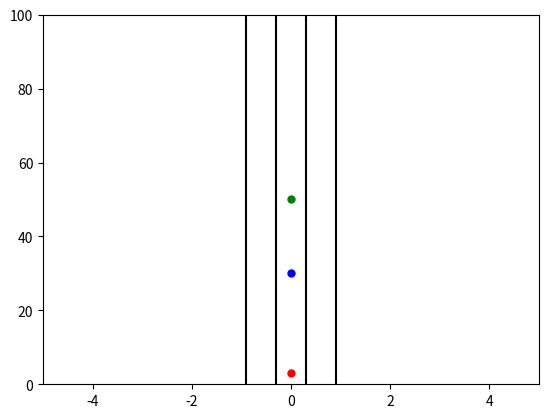

Write the Python code that produced this figure. (Note: this script raises an exception after producing the figure.)
import numpy as np
import matplotlib.pyplot as plt
from matplotlib.animation import FuncAnimation

dt = 0.1
class Route:
    def __init__(self, voitures, nvoies, distance) -> None:
        self.voitures = voitures
        self.nvoies = nvoies
        self.distance = distance

    def evolve(self):
        for voit in self.voitures:
            for other in self.voitures:
                if voit != other:
                    if voit.check_distance_securite(other):
                        voit.avance()
                    else:
                        # print(f"{voit.nom} (x={voit.y}) trop proche de {other.nom} (x={other.y})")
                        # print(f"{voit.nom} passe de v={voit.v} à {other.v}...")
                        # voit.v = other.v
                        voit.change_voie(-1)

class Voiture:
    def __init__(self, x, y, v, nom, a=0) -> None:
        self.x = x
        self.y = y
        self.v = v
        self.a = a
        self.nom = nom
    
    def avance(self):
        dy = 0.5 * self.a * dt**2 + self.v * dt
        self.y += dy
    
    def accelere(self, signe=1):
        dv += (self.a * dt) * signe # 1 accélère, -1 décélère
        self.v += dv

    def change_voie(self, dx):
        self.x += dx
    
    def check_distance_securite(self, other):
        "True si distance respectée, False sinon"
        temps_secur = 2 # en secondes
        distance_secur = self.v * temps_secur
        if other.x != self.x:
            return True
        if (other.y - self.y) < 0:  # L'autre voiture est derrière
            return True

        if (other.y - self.y) < distance_secur:
            return False
        else:
            return True
        
        # return !((other.y - self.y) <= distance_secur)


if __name__ == '__main__':

    voitures = [Voiture(0, 3, v=5, nom='Dacia'), Voiture(0, 30, v=3, nom='Polo'), Voiture(0, 50, v=2, nom='4L')]
    route = Route(voitures, nvoies=1, distance=100)

    # roule = True
    # while roule:
    #     for voit in voitures:
    #         if voit.x > route.distance:
    #             roule = False
        
    #     route.evolve()

    # for voit in voitures:
    #     print(voit.nom, voit.x, voit.v)


    # Création de la figure et de l'axe
    fig, ax = plt.subplots()
    ax.set_xlim(-5, 5)
    ax.set_ylim(0, route.distance)

    # Initialisation des points
    point1, = ax.plot(voitures[0].x, voitures[0].y, 'r.', markersize=10, label=voitures[0].nom)
    point2, = ax.plot(voitures[1].x, voitures[1].y, 'b.', markersize=10, label=voitures[1].nom)
    point3, = ax.plot(voitures[2].x, voitures[2].y, 'g.', markersize=10, label=voitures[2].nom)
    ligne1 = ax.vlines(-0.3, 0, route.distance, color='k')
    ligne2 = ax.vlines(0.3, 0, route.distance, color='k')
    ligne3 = ax.vlines(0.9, 0, route.distance, color='k')
    ligne4 = ax.vlines(-0.9, 0, route.distance, color='k')
    points = [point1, point2, point3]

    def update(frame):
        # Mettre à jour les coordonnées des points (simulation du mouvement)
        route.evolve()

        for i in range(3):
        # Mettre à jour les données des points dans les graphiques
            points[i].set_data(voitures[i].x, voitures[i].y % route.distance)

        # Renvoie une liste des graphiques qui ont été mis à jour
        return points

    # Créer l'animation en appelant la fonction update à chaque image (frame)
    ani = FuncAnimation(fig,update, frames=range(1000), interval=200, blit=True)
    plt.legend()
    plt.show()
